Run: headless pygame with SDL's dummy video driver; simulated clock (each Clock.tick advances the game by its frame time, no real sleeping); random seed 0; keys injected as events and as key.get_pressed() state; no mouse input.
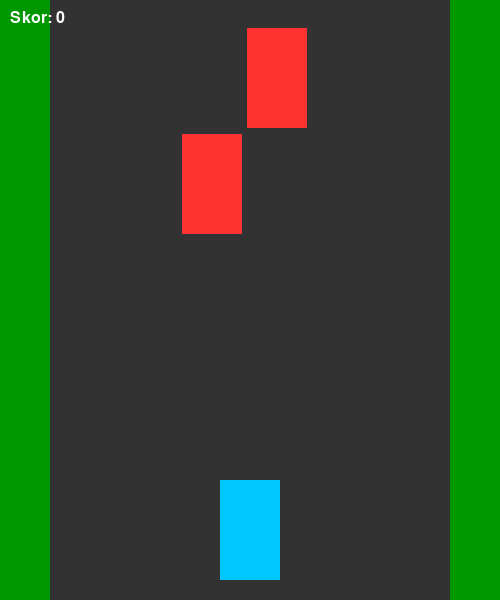
Frame 1 of 4 · flips 1–60 · no input
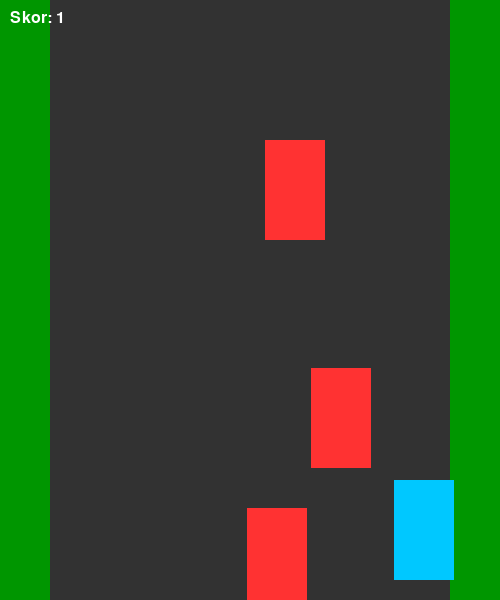
Frame 2 of 4 · flips 61–180 · tapped SPACE, RETURN · held RIGHT (→), D
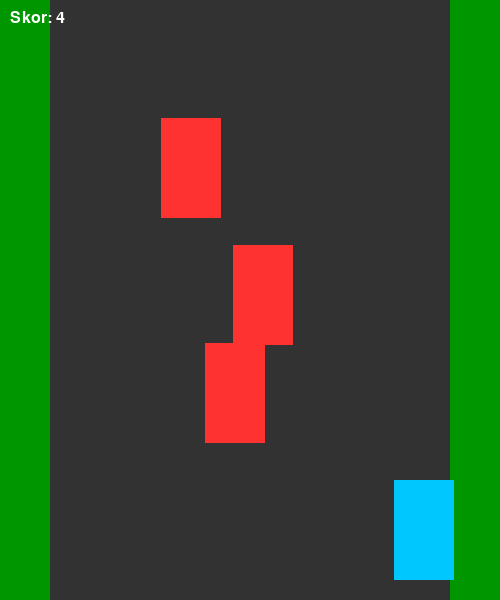
Frame 3 of 4 · flips 181–300 · held DOWN (↓), S
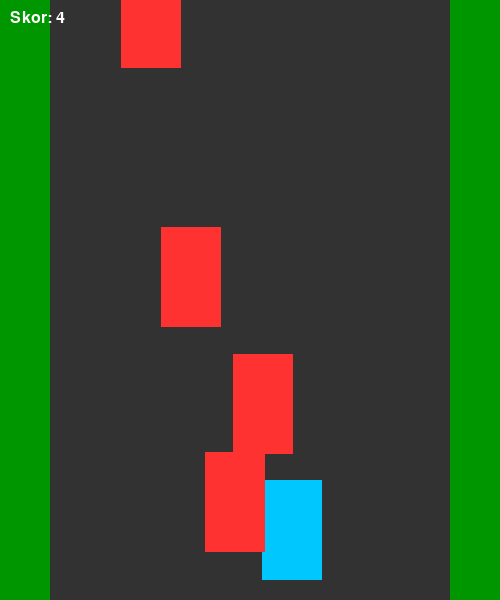
Frame 4 of 4 · flips 301–420 · held LEFT (←), A, UP (↑), W

The pygame program that drew these frames:

import pygame
import random

# =====================
# AYARLAR
# =====================
WIDTH, HEIGHT = 500, 600
FPS = 60

ROAD_COLOR = (50, 50, 50)
CAR_COLOR = (0, 200, 255)
ENEMY_COLOR = (255, 50, 50)
TEXT_COLOR = (255, 255, 255)

# =====================
# PYGAME BAŞLAT
# =====================
pygame.init()
screen = pygame.display.set_mode((WIDTH, HEIGHT))
pygame.display.set_caption("Araba Oyunu 🚗🔥")
clock = pygame.time.Clock()
font = pygame.font.SysFont("Arial", 24)

# =====================
# OYUNCU
# =====================
player = pygame.Rect(220, 480, 60, 100)
player_speed = 6

# =====================
# DÜŞMANLAR
# =====================
enemy_count = 4
enemy_speed = 4
enemies = []

for _ in range(enemy_count):
    x = random.randint(50, 390)
    y = random.randint(-600, -100)
    enemies.append(pygame.Rect(x, y, 60, 100))

# =====================
# SKOR
# =====================
score = 0
speed_timer = 0

# =====================
# ANA OYUN DÖNGÜSÜ
# =====================
running = True
while running:
    clock.tick(FPS)
    speed_timer += 1

    for event in pygame.event.get():
        if event.type == pygame.QUIT:
            running = False

    keys = pygame.key.get_pressed()
    if keys[pygame.K_LEFT] and player.left > 50:
        player.x -= player_speed
    if keys[pygame.K_RIGHT] and player.right < 450:
        player.x += player_speed

    # -----------------
    # DÜŞMAN HAREKETİ
    # -----------------
    for enemy in enemies:
        enemy.y += enemy_speed
        if enemy.y > HEIGHT:
            enemy.y = random.randint(-200, -100)
            enemy.x = random.randint(50, 390)
            score += 1

        if player.colliderect(enemy):
            running = False

    # -----------------
    # HIZ ARTIŞI
    # -----------------
    if speed_timer > 300:
        enemy_speed += 0.5
        speed_timer = 0

    # -----------------
    # ÇİZİM
    # -----------------
    screen.fill((0, 150, 0))  # çimen
    pygame.draw.rect(screen, ROAD_COLOR, (50, 0, 400, HEIGHT))

    pygame.draw.rect(screen, CAR_COLOR, player)
    for enemy in enemies:
        pygame.draw.rect(screen, ENEMY_COLOR, enemy)

    score_text = font.render(f"Skor: {score}", True, TEXT_COLOR)
    screen.blit(score_text, (10, 10))

    pygame.display.update()

pygame.quit()
